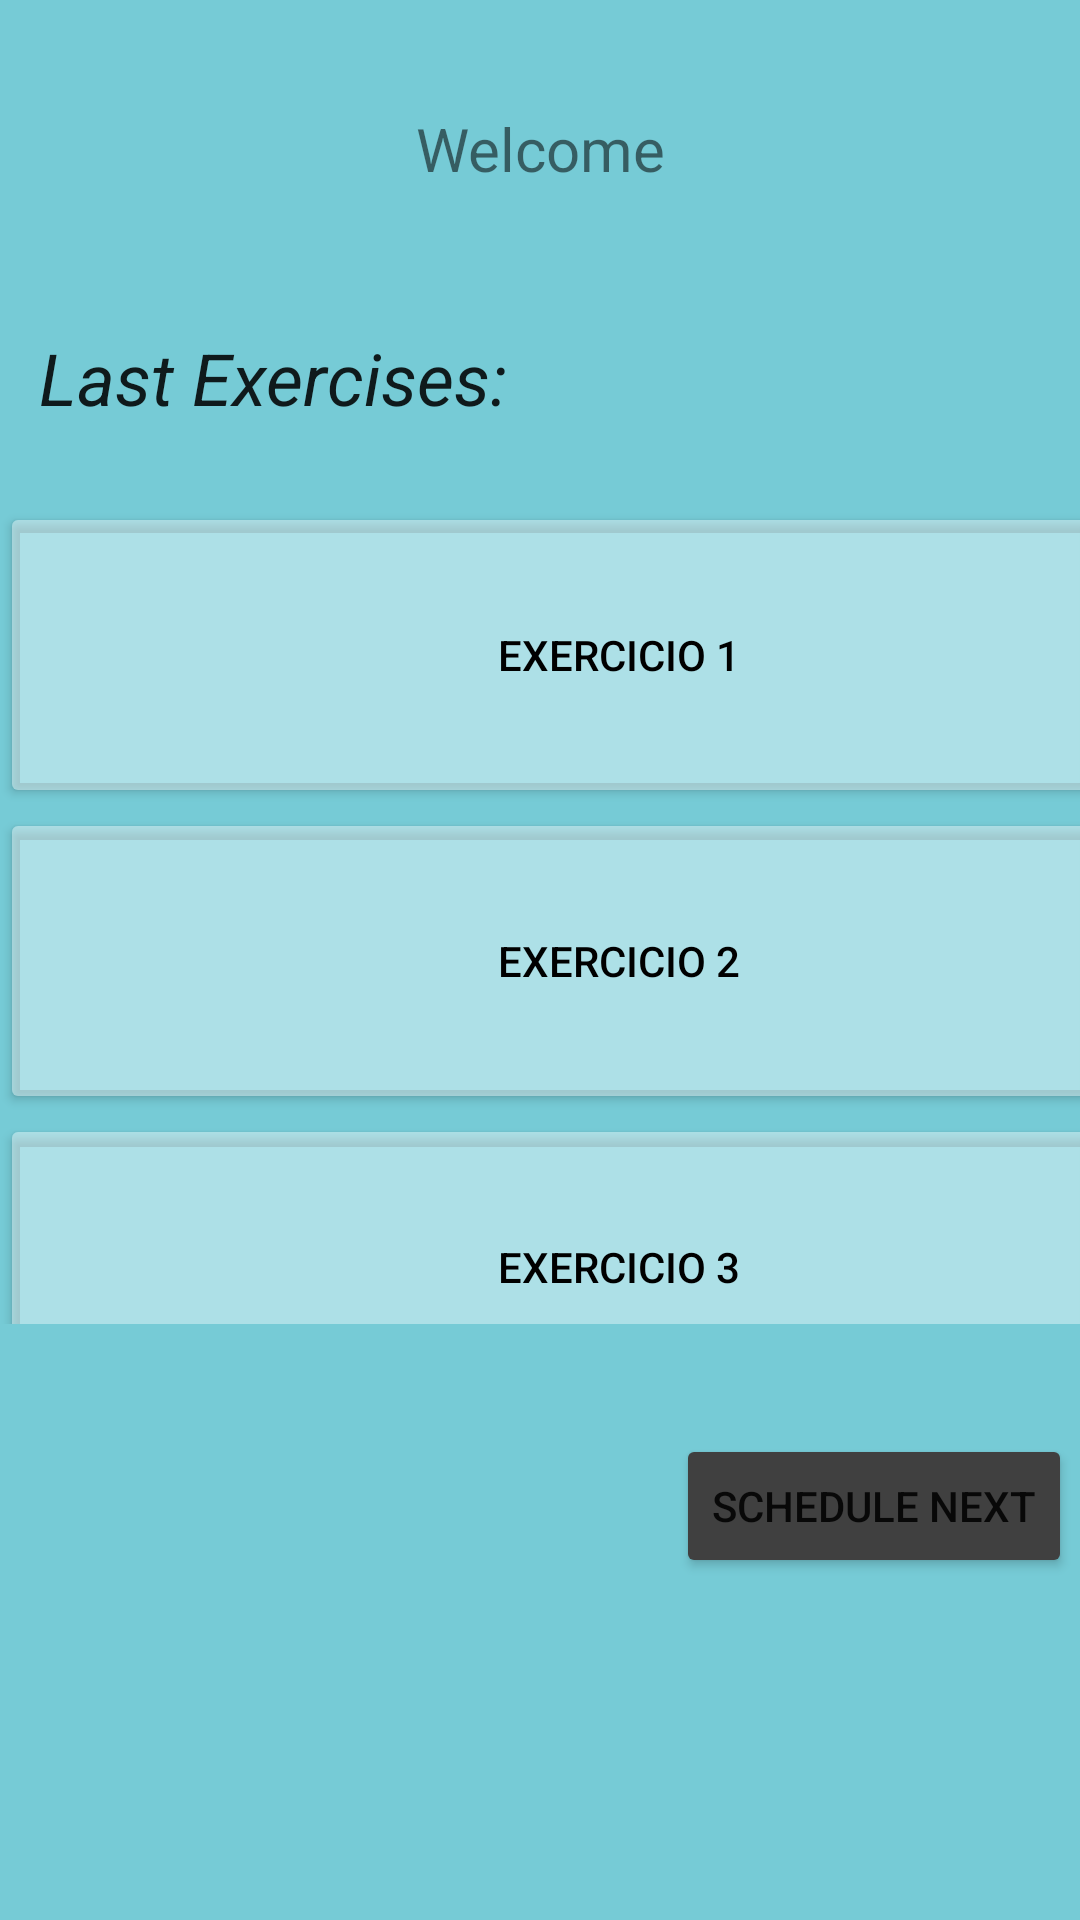

The Android layout XML behind this screen, and the referenced resources:
<!-- AndroidManifest.xml: application theme Theme.Esporte -->
<!-- res/layout/activity_home.xml -->
<?xml version="1.0" encoding="utf-8"?>
<androidx.constraintlayout.widget.ConstraintLayout xmlns:android="http://schemas.android.com/apk/res/android"
    xmlns:app="http://schemas.android.com/apk/res-auto"
    xmlns:tools="http://schemas.android.com/tools"
    android:layout_width="match_parent"
    android:layout_height="match_parent"
    android:background="#76CBD6"
    tools:context=".HomeActivity">

    <TextView
        android:id="@+id/textExer"
        android:layout_width="wrap_content"
        android:layout_height="wrap_content"
        android:layout_marginTop="4dp"
        android:contextClickable="false"
        android:elegantTextHeight="true"
        android:text="@string/text_last_exercise"
        android:textAlignment="textEnd"
        android:textAppearance="@style/TextAppearance.AppCompat.Body1"
        android:textSize="24sp"
        android:textStyle="italic"
        app:layout_constraintEnd_toEndOf="parent"
        app:layout_constraintHorizontal_bias="0.062"
        app:layout_constraintStart_toStartOf="parent"
        app:layout_constraintTop_toBottomOf="@+id/textView4" />

    <TextView
        android:id="@+id/Usershow"
        android:layout_width="wrap_content"
        android:layout_height="wrap_content"
        android:layout_marginTop="36dp"
        android:text="@string/text_bemvindo"
        android:textAlignment="viewEnd"
        android:textSize="20sp"
        app:layout_constraintEnd_toEndOf="parent"
        app:layout_constraintStart_toStartOf="parent"
        app:layout_constraintTop_toTopOf="parent" />

    <Button
        android:id="@+id/buttonSchedule"
        android:layout_width="wrap_content"
        android:layout_height="wrap_content"
        android:layout_marginTop="28dp"
        android:backgroundTint="#404040"
        android:text="@string/button_schedule"
        app:layout_constraintBottom_toBottomOf="parent"
        app:layout_constraintEnd_toEndOf="parent"
        app:layout_constraintHorizontal_bias="0.988"
        app:layout_constraintStart_toStartOf="parent"
        app:layout_constraintTop_toBottomOf="@+id/linearLayout"
        app:layout_constraintVertical_bias="0.07" />

    <LinearLayout
        android:id="@+id/linearLayout"
        android:layout_width="413dp"
        android:layout_height="274dp"
        android:layout_marginTop="20dp"
        android:orientation="vertical"
        app:layout_constraintEnd_toEndOf="parent"
        app:layout_constraintHorizontal_bias="0.0"
        app:layout_constraintStart_toStartOf="parent"
        app:layout_constraintTop_toBottomOf="@+id/textExer">

        <Button
            android:id="@+id/buttonExercise1"
            android:layout_width="match_parent"
            android:layout_height="102dp"
            android:backgroundTint="#66FFFFFF"
            android:text="@string/button_exercise1"
            android:textColor="#000000" />

        <Button
            android:id="@+id/buttonExercise2"
            android:layout_width="match_parent"
            android:layout_height="102dp"
            android:backgroundTint="#66FFFFFF"
            android:text="@string/button_exercise2"
            android:textColor="#000000" />

        <Button
            android:id="@+id/buttonExercise3"
            android:layout_width="match_parent"
            android:layout_height="102dp"
            android:backgroundTint="#66FFFFFF"
            android:text="@string/button_exercise3"
            android:textColor="#000000" />

    </LinearLayout>

    <TextView
        android:id="@+id/textView4"
        android:layout_width="wrap_content"
        android:layout_height="wrap_content"
        android:layout_marginTop="20dp"
        app:layout_constraintEnd_toEndOf="@+id/Usershow"
        app:layout_constraintHorizontal_bias="0.505"
        app:layout_constraintStart_toStartOf="@+id/Usershow"
        app:layout_constraintTop_toBottomOf="@+id/Usershow" />

</androidx.constraintlayout.widget.ConstraintLayout>
<!-- resources referenced by this layout -->
<resources>
  <string name="button_exercise1">Exercicio 1</string>
  <string name="button_exercise2">Exercicio 2</string>
  <string name="button_exercise3">Exercicio 3</string>
  <string name="button_schedule">Schedule Next</string>
  <string name="text_bemvindo">Welcome </string>
  <string name="text_last_exercise">Last Exercises:</string>
  <style name="Theme.Esporte" parent="Theme.MaterialComponents.DayNight.DarkActionBar">
          
          <item name="colorPrimary">@color/purple_500</item>
          <item name="colorPrimaryVariant">@color/purple_700</item>
          <item name="colorOnPrimary">@color/white</item>
          
          <item name="colorSecondary">@color/teal_200</item>
          <item name="colorSecondaryVariant">@color/teal_700</item>
          <item name="colorOnSecondary">@color/black</item>
          
          <item name="android:statusBarColor">?attr/colorPrimaryVariant</item>
          
      </style>
  <!-- not gathered from this repository: default colours our renderer supplied (Android Studio template values) -->
  <color name="purple_500">#FF6200EE</color>
  <color name="purple_700">#FF3700B3</color>
  <color name="teal_200">#FF03DAC5</color>
  <color name="teal_700">#FF018786</color>
  <color name="black">#FF000000</color>
  <color name="white">#FFFFFFFF</color>
</resources>
